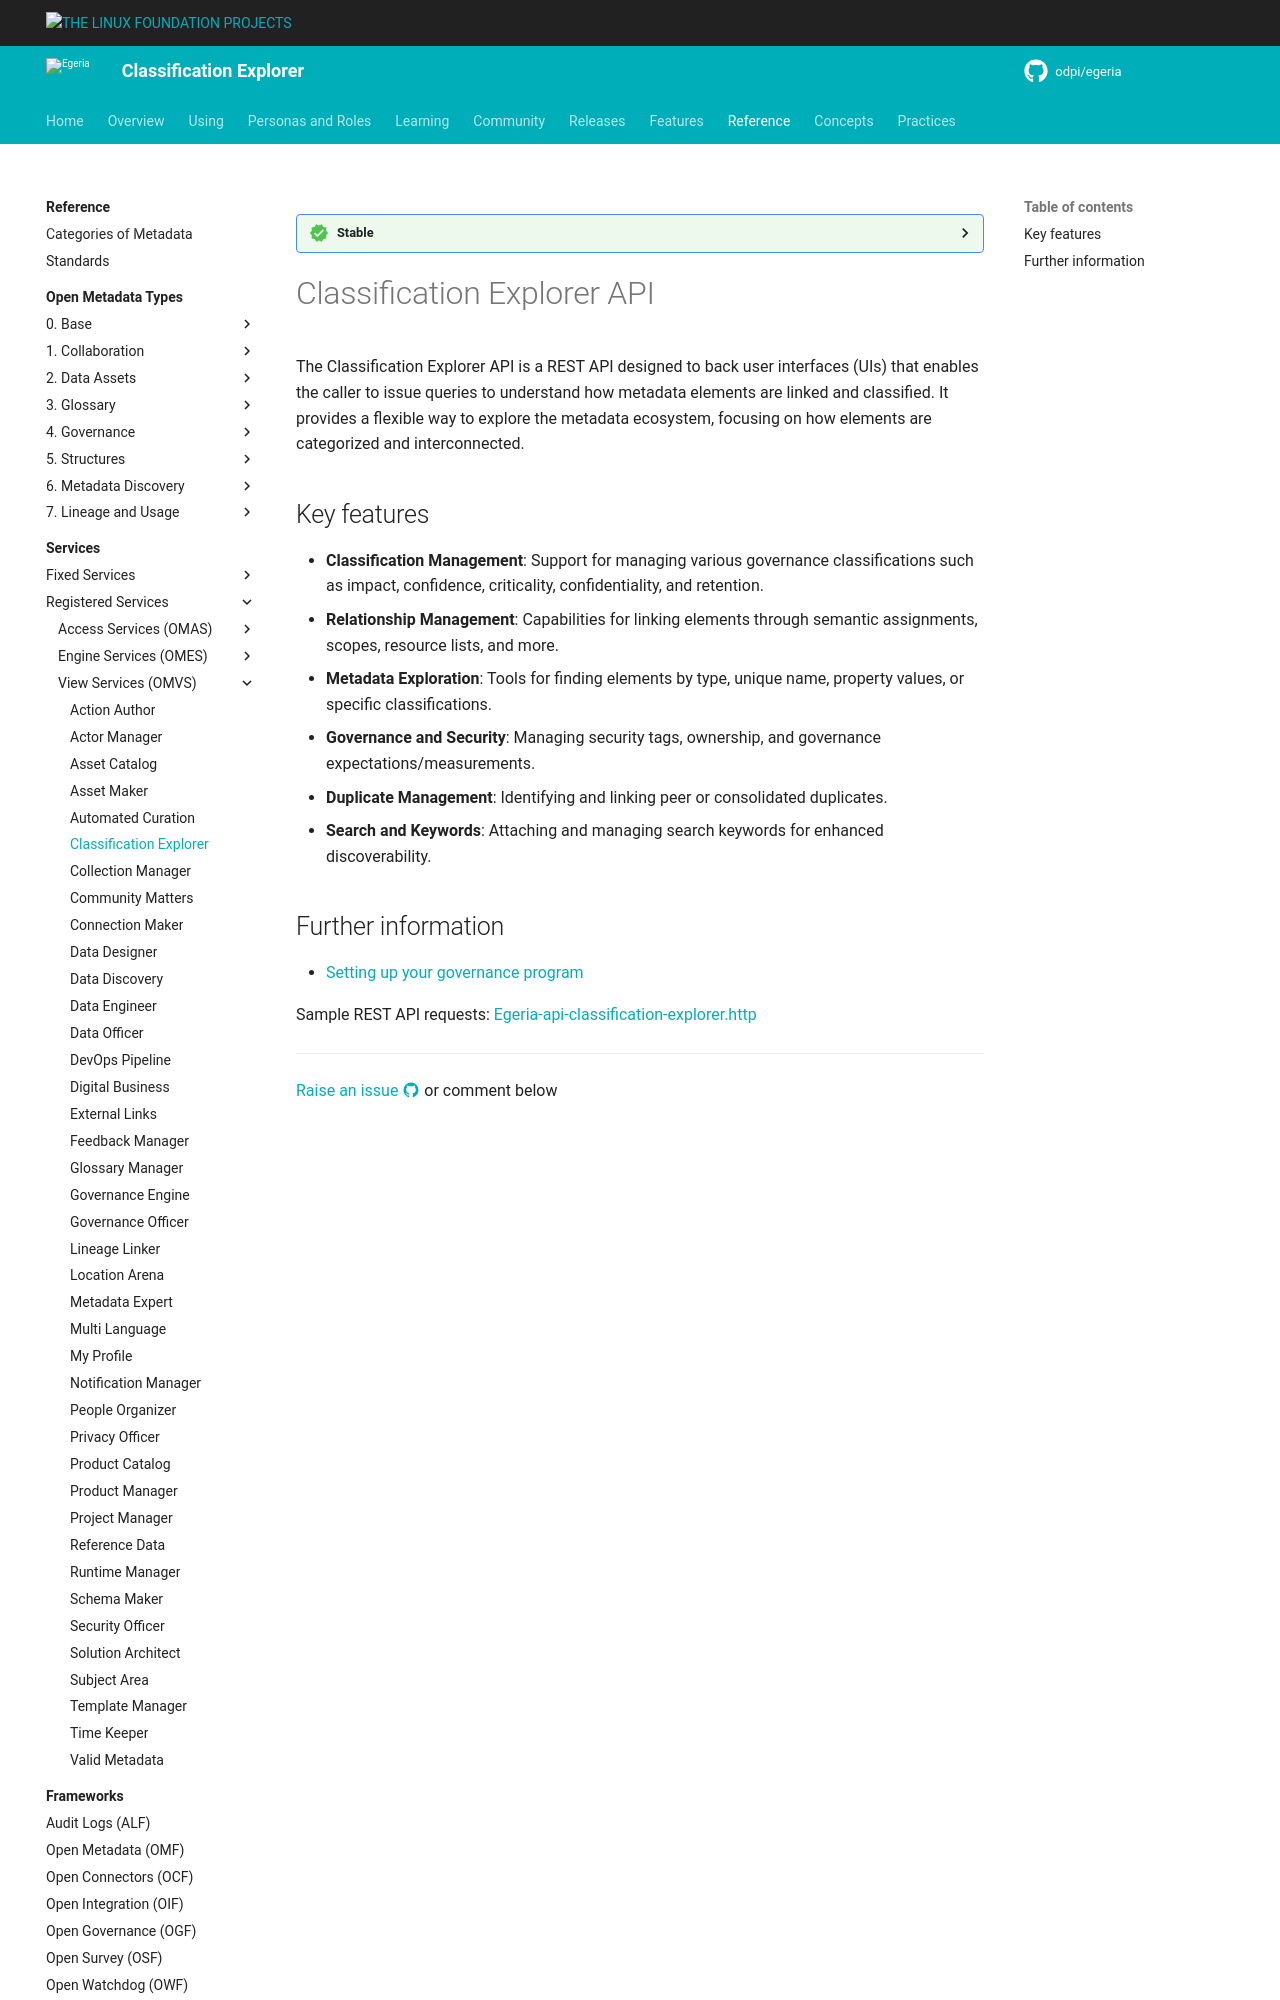

repository: odpi/egeria-docs · page: services/omvs/classification-explorer/overview/index.html · generator: mkdocs

<!-- SPDX-License-Identifier: CC-BY-4.0 -->
<!-- Copyright Contributors to the Egeria project. -->

--8<-- "snippets/content-status/stable.md"

# Classification Explorer API

The Classification Explorer API is a REST API designed to back user interfaces (UIs) that enables the caller to issue queries to understand how metadata elements are linked and classified.
It provides a flexible way to explore the metadata ecosystem, focusing on how elements are categorized and interconnected.

## Key features

- **Classification Management**: Support for managing various governance classifications such as impact, confidence, criticality, confidentiality, and retention.
- **Relationship Management**: Capabilities for linking elements through semantic assignments, scopes, resource lists, and more.
- **Metadata Exploration**: Tools for finding elements by type, unique name, property values, or specific classifications.
- **Governance and Security**: Managing security tags, ownership, and governance expectations/measurements.
- **Duplicate Management**: Identifying and linking peer or consolidated duplicates.
- **Search and Keywords**: Attaching and managing search keywords for enhanced discoverability.
